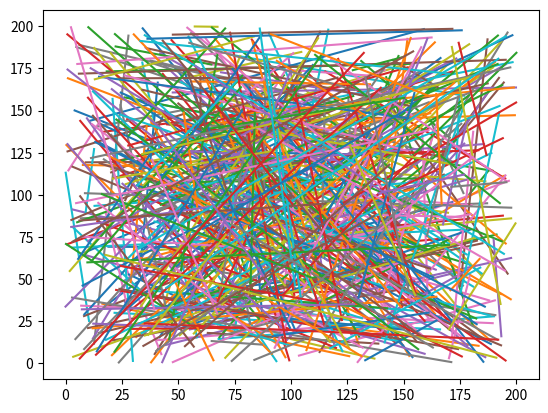

The script that saved this image:
import matplotlib.pyplot as plt
import numpy as np
import time as t

# x = [1,2,3]
# y = [3,5,6]

# plt.scatter(x,y)
# plt.plot(x,y)
# # plt.xlim(0,6)
# # plt.ylim(0,6)

x_list = []
y_list =[]

for i in range(500):
    x1=np.random.uniform(0,200)
    x2=np.random.uniform(0,200)
    y1=np.random.uniform(0,200)
    y2=np.random.uniform(0,200)
    
    if x1==x2:
        x+=0.0001
    m = (y2-y1)/(x2-x1)
    c = y1 - (m*x1)
    
    X_points = np.linspace(x1,x2,num=100)
    Y_points = m*X_points + c
    x_list.append(X_points)
    y_list.append(Y_points)
    
for i in range(500):
    #plt.scatter(x_list[i],y_list[i])
    plt.plot(x_list[i],y_list[i])



plt.show()
